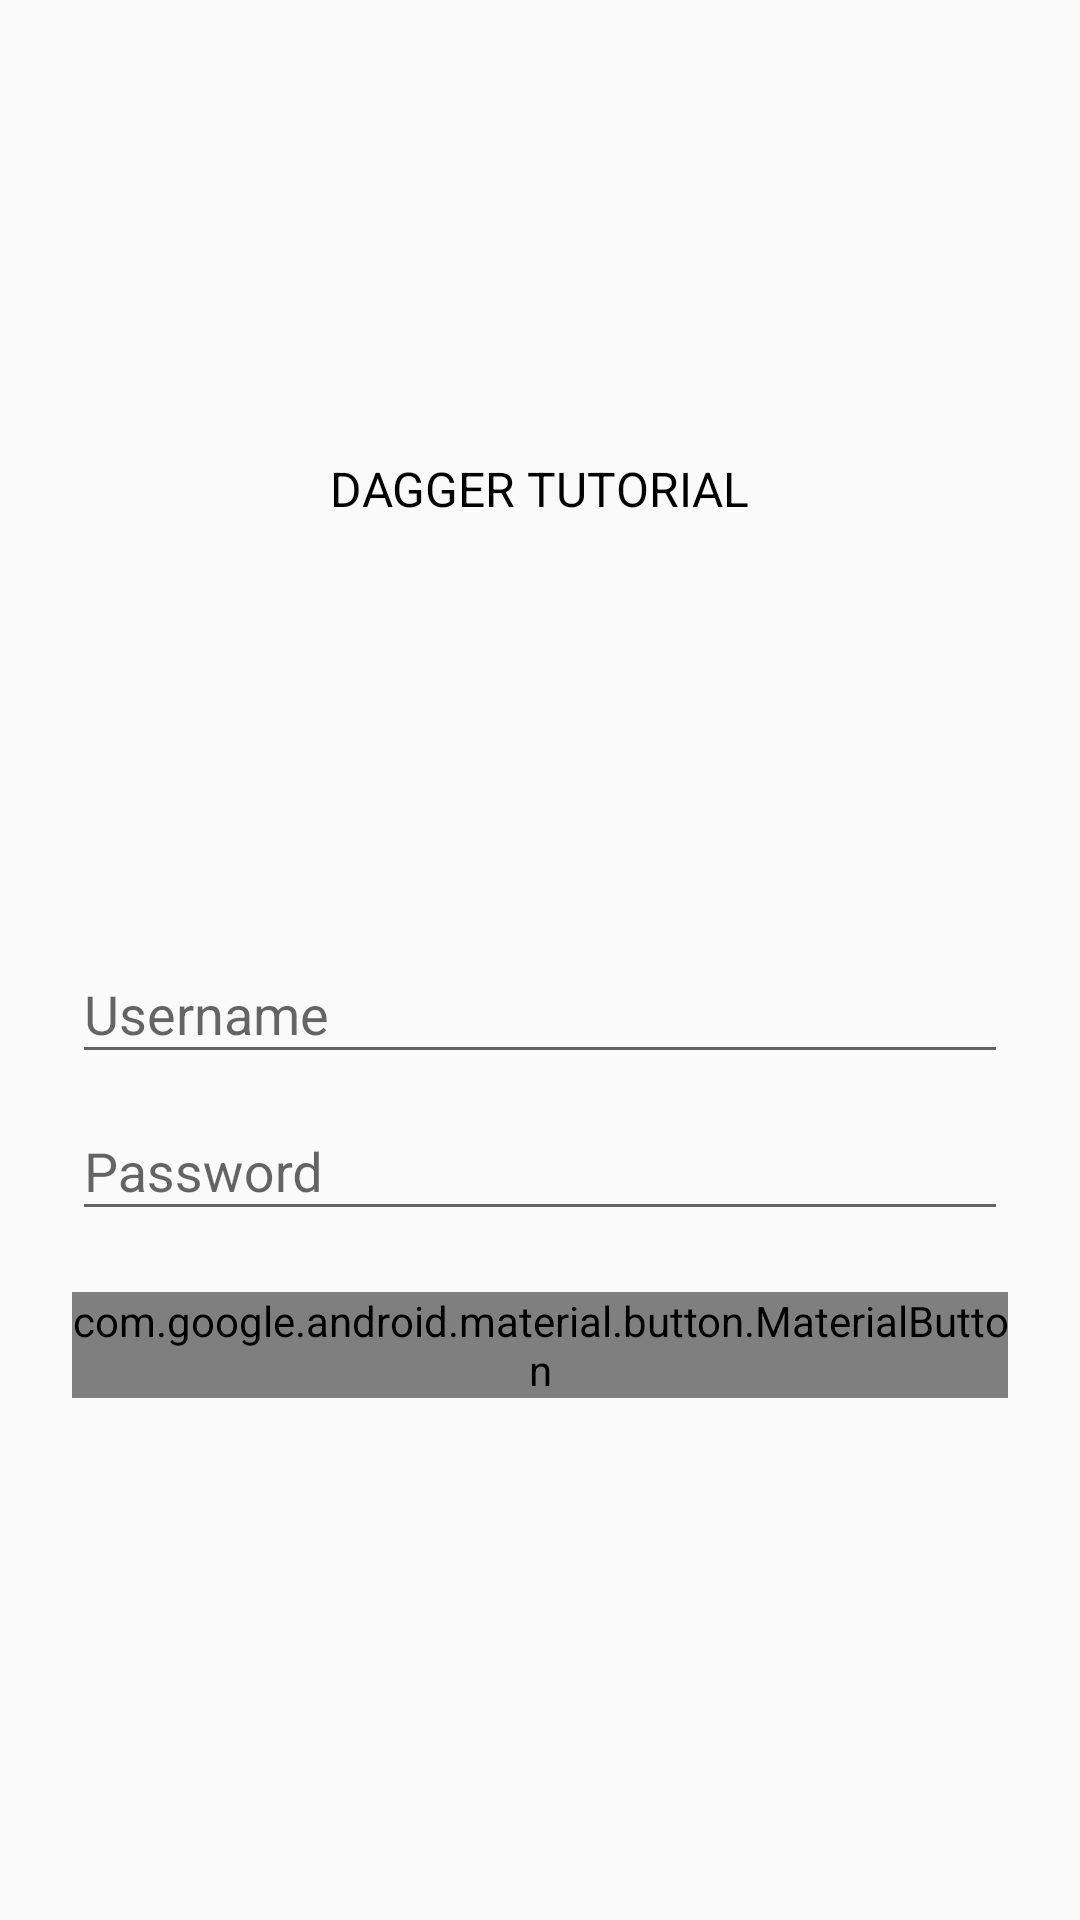

Here is an Android app screen rendered from its layout file. Give the layout XML and the strings, colors and styles it references.
<!-- AndroidManifest.xml: application theme AppTheme -->
<!-- res/layout/activity_auth.xml -->
<?xml version="1.0" encoding="utf-8"?>
<layout xmlns:android="http://schemas.android.com/apk/res/android"
        xmlns:app="http://schemas.android.com/apk/res-auto"
        xmlns:tools="http://schemas.android.com/tools">
    <ScrollView
            android:layout_width="match_parent"
            android:layout_height="match_parent"
            android:background="@color/loginPageBackgroundColor"
            tools:context=".ui.auth.AuthActivity">

        <LinearLayout
                android:layout_width="match_parent"
                android:layout_height="wrap_content"
                android:clipChildren="false"
                android:clipToPadding="false"
                android:orientation="vertical"
                android:padding="24dp"
                android:paddingTop="16dp">

            <ImageView
                    android:id="@+id/login_logo"
                    android:layout_width="64dp"
                    android:layout_height="64dp"
                    android:layout_gravity="center_horizontal"
                    android:layout_marginTop="48dp"
                    android:layout_marginBottom="16dp" />

            <TextView
                    android:layout_width="wrap_content"
                    android:layout_height="wrap_content"
                    android:layout_gravity="center_horizontal"
                    android:layout_marginBottom="132dp"
                    android:text="@string/app_name"
                    android:textColor="@android:color/black"
                    android:textAllCaps="true"
                    android:textSize="16sp" />

            <com.google.android.material.textfield.TextInputLayout
                    android:layout_width="match_parent"
                    android:layout_height="wrap_content"
                    android:hint="@string/shr_hint_username">

                <com.google.android.material.textfield.TextInputEditText
                        android:id="@+id/username"
                        android:layout_width="match_parent"
                        android:layout_height="wrap_content"
                        android:inputType="text"
                        android:maxLines="1" />
            </com.google.android.material.textfield.TextInputLayout>

            <com.google.android.material.textfield.TextInputLayout
                    android:id="@+id/password_text_input"
                    android:layout_width="match_parent"
                    android:layout_height="wrap_content"
                    android:hint="@string/shr_hint_password"
                    app:errorEnabled="true">

                <com.google.android.material.textfield.TextInputEditText
                        android:id="@+id/password_edit_text"
                        android:layout_width="match_parent"
                        android:layout_height="wrap_content"
                        android:inputType="textPassword" />
            </com.google.android.material.textfield.TextInputLayout>

            <RelativeLayout
                    android:layout_width="match_parent"
                    android:layout_height="wrap_content">

                <com.google.android.material.button.MaterialButton
                        android:id="@+id/next_button"
                        android:layout_width="wrap_content"
                        android:layout_height="wrap_content"
                        android:layout_alignParentEnd="true"
                        android:layout_alignParentRight="true"
                        android:text="@string/shr_button_next" />

                <com.google.android.material.button.MaterialButton
                        android:id="@+id/cancel_button"
                        style="@style/Widget.MaterialComponents.Button.TextButton"
                        android:layout_width="wrap_content"
                        android:layout_height="wrap_content"
                        android:layout_marginEnd="12dp"
                        android:layout_marginRight="12dp"
                        android:layout_toStartOf="@id/next_button"
                        android:layout_toLeftOf="@id/next_button"
                        android:text="@string/shr_button_cancel" />
            </RelativeLayout>

            <ProgressBar
                    app:layout_constraintTop_toTopOf="parent"
                    app:layout_constraintBottom_toBottomOf="parent"
                    app:layout_constraintRight_toRightOf="parent"
                    app:layout_constraintLeft_toLeftOf="parent"
                    android:layout_width="wrap_content"
                    android:layout_height="wrap_content"
                    style="@style/Widget.AppCompat.ProgressBar"
                    android:layout_centerInParent="true"
                    android:id="@+id/progress_bar"
                    android:visibility="gone"
                    android:elevation="20dp"/>
        </LinearLayout>
    </ScrollView>

    <data>
        <variable
                name="authViewModel"
                type="com.example.android.learn_dagger.ui.auth.AuthViewModel" />
    </data>
</layout>
<!-- resources referenced by this layout -->
<resources>
  <string name="app_name">Dagger Tutorial</string>
  <string name="shr_button_cancel">Cancel</string>
  <string name="shr_button_next">Next</string>
  <string name="shr_hint_password">Password</string>
  <string name="shr_hint_username">Username</string>
  <style name="AppTheme" parent="Theme.AppCompat.Light.DarkActionBar">
          
          <item name="colorPrimary">@color/colorPrimary</item>
          <item name="colorPrimaryDark">@color/colorPrimaryDark</item>
          <item name="colorAccent">@color/colorAccent</item>
      </style>
  <!-- not gathered from this repository: default colours our renderer supplied (Android Studio template values) -->
  <color name="colorPrimary">#FF6200EE</color>
  <color name="colorPrimaryDark">#FF3700B3</color>
  <color name="colorAccent">#FF03DAC5</color>
</resources>
